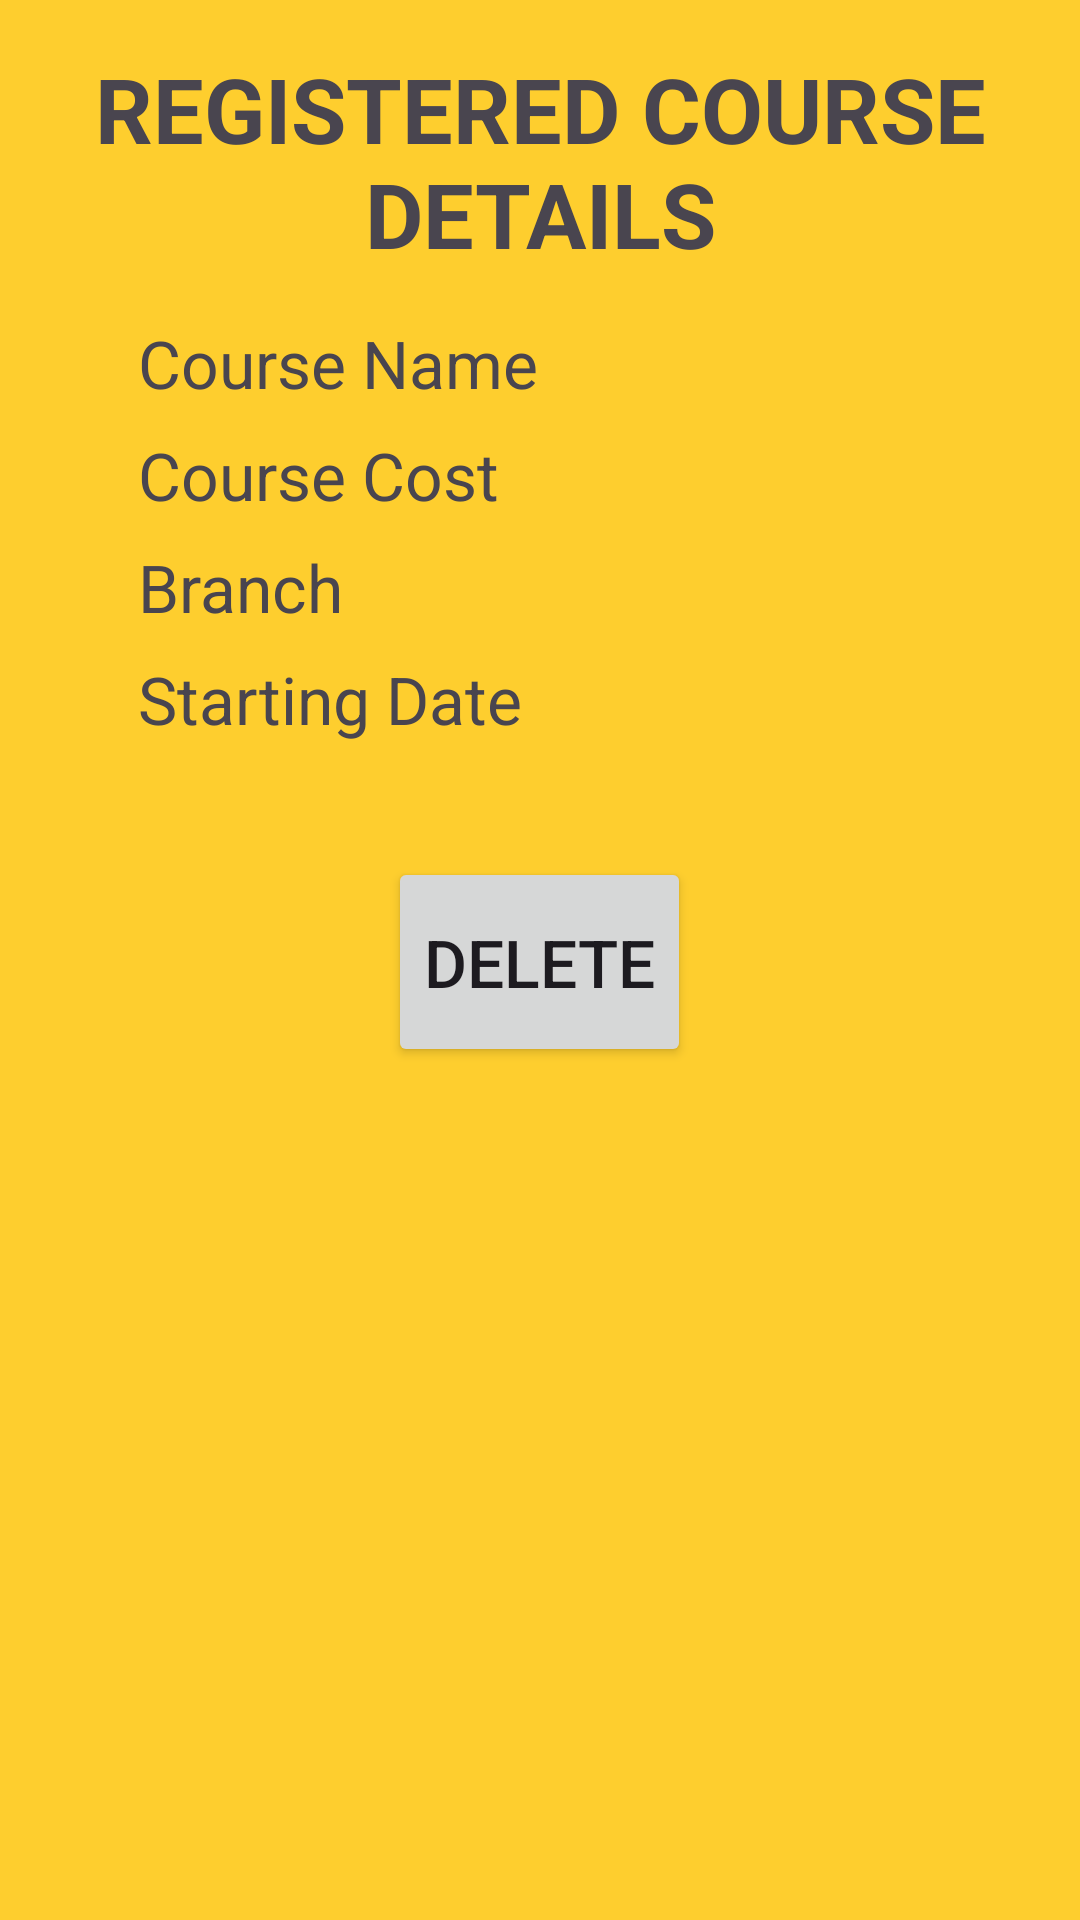

Android layout source for this screen:
<!-- AndroidManifest.xml: application theme Theme.SelectAcount -->
<!-- res/layout/activity_registered_course_detail.xml -->
<?xml version="1.0" encoding="utf-8"?>
<LinearLayout xmlns:android="http://schemas.android.com/apk/res/android"
    android:layout_width="match_parent"
    android:layout_height="match_parent"
    android:orientation="vertical"
    android:background="@color/bgcolor"
    android:padding="16dp">

    <TextView
        android:id="@+id/text5"
        android:layout_width="wrap_content"
        android:layout_height="wrap_content"
        android:text="REGISTERED COURSE DETAILS"
        android:textSize="30sp"
        android:textStyle="bold"
        android:gravity="center"
        android:layout_marginBottom="15dp"/>

    <TextView
        android:id="@+id/course_name"
        android:layout_width="wrap_content"
        android:layout_height="wrap_content"
        android:text="Course Name"
        android:textSize="22dp"
        android:layout_marginLeft="30dp"
        android:layout_marginBottom="8dp"/>

    <TextView
        android:id="@+id/course_cost"
        android:layout_width="wrap_content"
        android:layout_height="wrap_content"
        android:text="Course Cost"
        android:textSize="22dp"
        android:layout_marginLeft="30dp"
        android:layout_marginBottom="8dp"/>

    <TextView
        android:id="@+id/course_branch"
        android:layout_width="wrap_content"
        android:layout_height="wrap_content"
        android:text="Branch"
        android:textSize="22dp"
        android:layout_marginLeft="30dp"
        android:layout_marginBottom="8dp"/>

    <TextView
        android:id="@+id/course_starting_date"
        android:layout_width="wrap_content"
        android:layout_height="wrap_content"
        android:text="Starting Date"
        android:textSize="22dp"
        android:layout_marginLeft="30dp"
        android:layout_marginBottom="8dp"/>

    <Button
        android:id="@+id/delete_button"
        android:layout_width="wrap_content"
        android:text="Delete"
        android:layout_height="70dp"
        android:layout_marginTop="30dp"
        android:layout_gravity="center"
        android:textSize="22dp"/>

</LinearLayout>


    







































<!-- resources referenced by this layout -->
<resources>
  <color name="bgcolor">#FECE2E</color>
  <style name="Theme.SelectAcount" parent="Base.Theme.SelectAcount" />
  <style name="Base.Theme.SelectAcount" parent="Theme.Material3.DayNight.NoActionBar">
          
          <item name="colorPrimary">@color/black</item>
      </style>
  <color name="black">#FF000000</color>
</resources>
